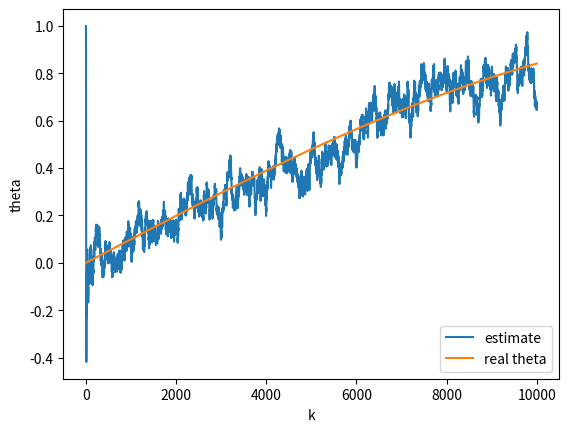

Python code for this plot:
from numpy.random import random
import pandas as pd
import numpy as np
import numpy.linalg as la
import matplotlib.pyplot as plt

gamma = 0.99
def y_k_real(k):
    belnui = np.random.randint(0,2)
    if belnui == 0:
        w = -1.0
    else:
        w = 1.0
    return np.sin(0.0001 * k) + w

def boukyaku_saisyou_nijou(Phi, theta, y):
    K = Phi / (1.0 + Phi)
    theta = theta + K * (y - theta)
    Phi = Phi / gamma - K * Phi / gamma
    return theta, Phi

theta = 0.0
epsilon = 10 ** (-6)
Phi = 1.0 / epsilon
theta_list = []
k_list = []
sink_list = []

for k in range(1, 10001):
    k_list.append(k)
    y = y_k_real(k)
    theta, Phi = boukyaku_saisyou_nijou(Phi, theta, y)
    theta_list.append(theta)
    sink_list.append(np.sin(k * 0.0001))

fig, ax = plt.subplots(facecolor="w")
ax.plot(k_list, theta_list, label="estimate")
ax.plot(k_list, sink_list, label="real theta")
ax.legend()

plt.xlabel("k")
plt.ylabel("theta")
plt.show()
